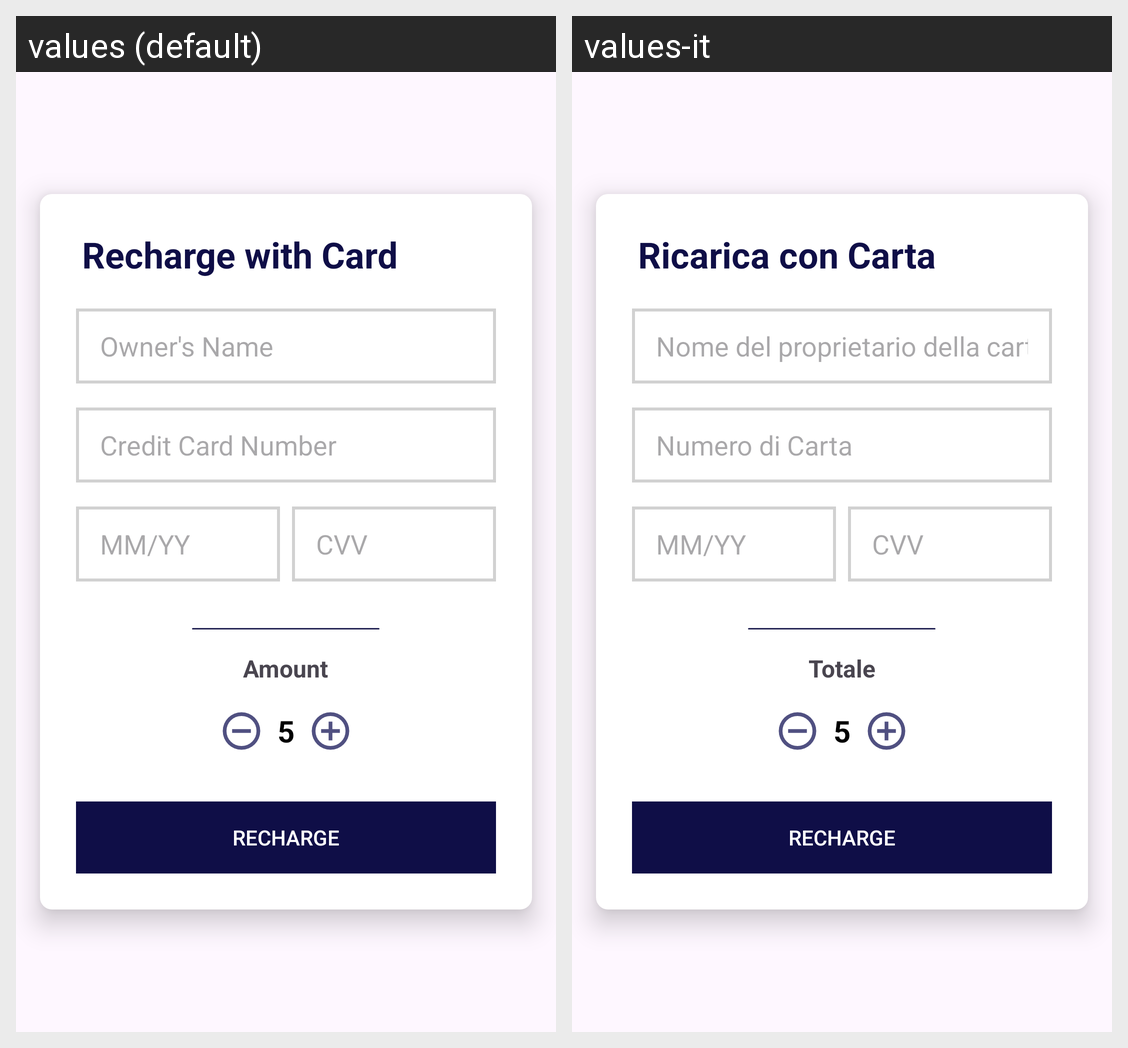

This grid shows one Android layout under two languages. Give, for every string resource on the screen, its name, the default text and each shown locale's text.
Android screen res/layout/activity_recharge_card.xml rendered under 2 locales, left to right: values (default), values-it. Device: Nexus 5 (rendered at 1080×1920; each locale shown at half size, 540×960, under a caption strip naming it); theme Theme.UnisaEat.
Strings drawn on this screen, with the default value and each locale's value (text and hints the layout hard-codes, and strings that could not be matched under every locale, appear in the picture but are not listed):

recharge_card
  values: Recharge with Card
  values-it: Ricarica con Carta

owner_s_name
  values: Owner's Name
  values-it: Nome del proprietario della carta

credit_card_number
  values: Credit Card Number
  values-it: Numero di Carta

amount_text
  values: Amount
  values-it: Totale
